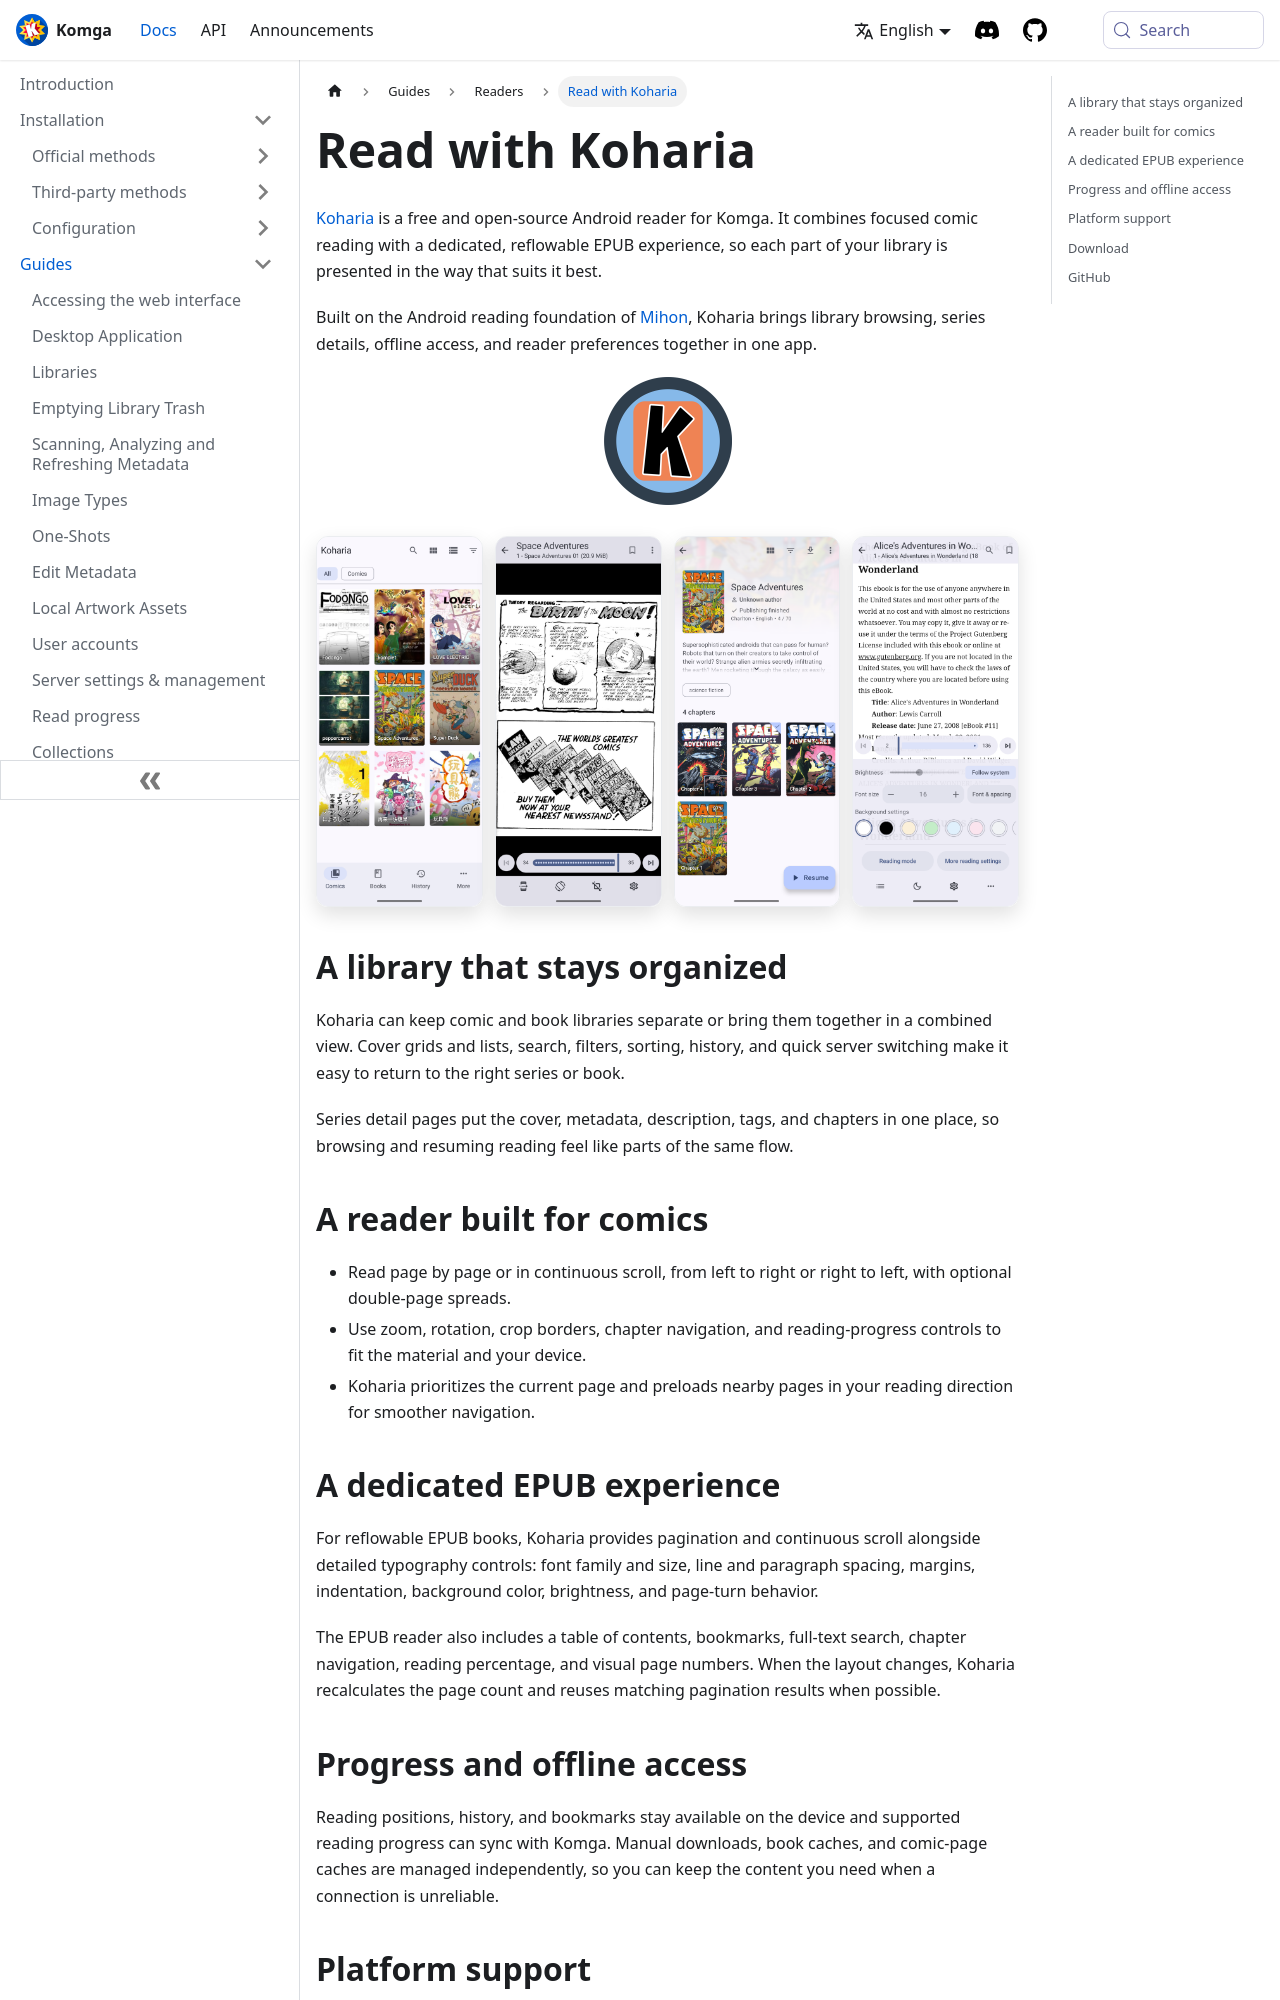

repository: gotson/komga-website · page: docs/guides/koharia/index.html · generator: docusaurus

# Read with Koharia

[Koharia](https://github.com/Mister-album/Koharia) is a free and open-source Android reader for Komga. It combines focused comic reading with a dedicated, reflowable EPUB experience, so each part of your library is presented in the way that suits it best.

Built on the Android reading foundation of [Mihon](https://github.com/mihonapp/mihon), Koharia brings library browsing, series details, offline access, and reader preferences together in one app.

<div class="text--center">

<img src="/assets/media/guides/koharia/logo.png" alt="Koharia logo" style={{maxHeight: '128px'}}/>

</div>

<div class="koharia-showcase">

<img src="/assets/media/guides/koharia/library.png" alt="Koharia library screen"/>
<img src="/assets/media/guides/koharia/comic-reader.png" alt="Koharia comic reader"/>
<img src="/assets/media/guides/koharia/series-details.png" alt="Koharia series details screen"/>
<img src="/assets/media/guides/koharia/epub-reader.png" alt="Koharia EPUB reader"/>

</div>

## A library that stays organized {#library}

Koharia can keep comic and book libraries separate or bring them together in a combined view. Cover grids and lists, search, filters, sorting, history, and quick server switching make it easy to return to the right series or book.

Series detail pages put the cover, metadata, description, tags, and chapters in one place, so browsing and resuming reading feel like parts of the same flow.

## A reader built for comics {#comics}

- Read page by page or in continuous scroll, from left to right or right to left, with optional double-page spreads.
- Use zoom, rotation, crop borders, chapter navigation, and reading-progress controls to fit the material and your device.
- Koharia prioritizes the current page and preloads nearby pages in your reading direction for smoother navigation.
